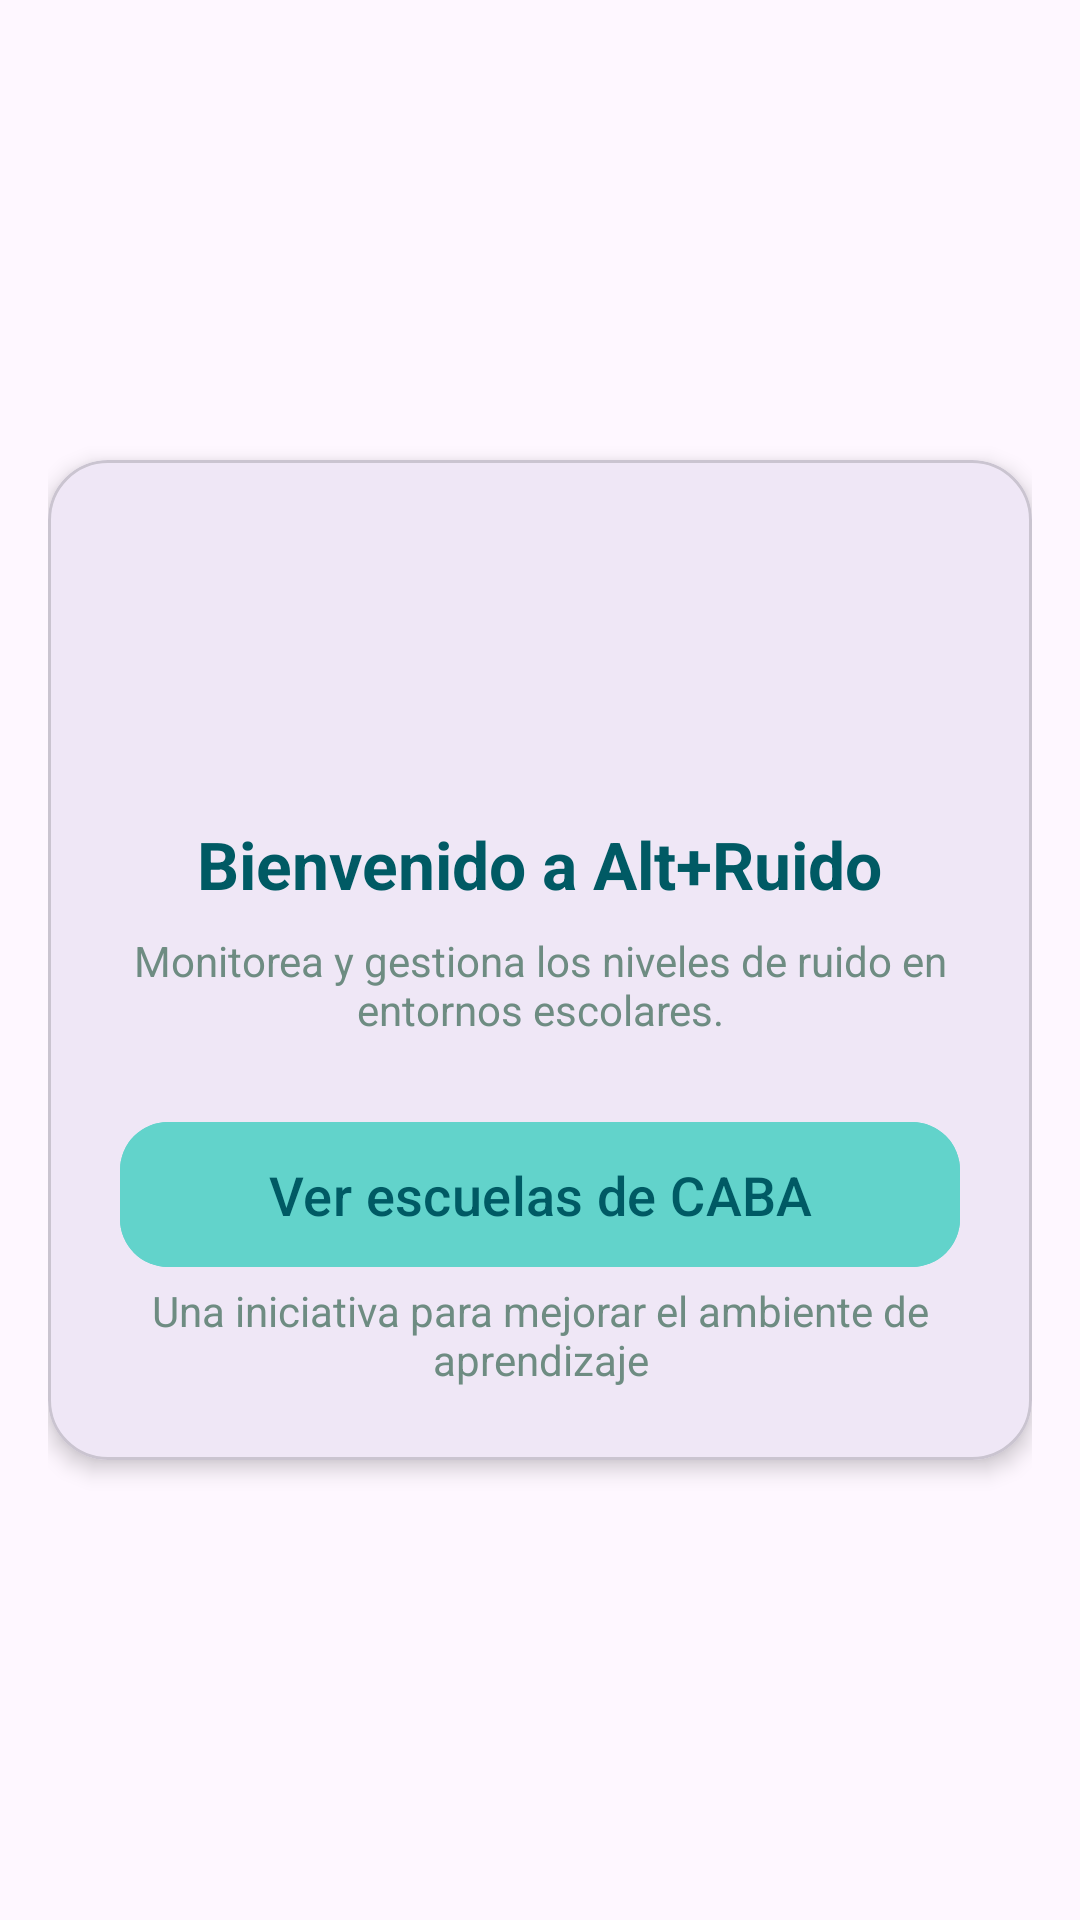

Here is an Android app screen rendered from its layout file. Give the layout XML and the strings, colors and styles it references.
<!-- AndroidManifest.xml: application theme Theme.Alt_ruido -->
<!-- res/layout/fragment_home.xml -->
<?xml version="1.0" encoding="utf-8"?>
<androidx.constraintlayout.widget.ConstraintLayout xmlns:android="http://schemas.android.com/apk/res/android"
    xmlns:app="http://schemas.android.com/apk/res-auto"
    xmlns:tools="http://schemas.android.com/tools"
    android:layout_width="match_parent"
    android:layout_height="match_parent"
    android:padding="16dp"
    tools:context=".HomeFragment">

    
    <com.google.android.material.card.MaterialCardView
        android:layout_width="0dp"
        android:layout_height="wrap_content"
        app:cardCornerRadius="20dp"
        app:cardElevation="4dp"
        app:layout_constraintBottom_toBottomOf="parent"
        app:layout_constraintEnd_toEndOf="parent"
        app:layout_constraintStart_toStartOf="parent"
        app:layout_constraintTop_toTopOf="parent">

        
        <LinearLayout
            android:layout_width="match_parent"
            android:layout_height="wrap_content"
            android:gravity="center"
            android:orientation="vertical"
            android:padding="24dp">

            <ImageView
                android:layout_width="80dp"
                android:layout_height="80dp"
                android:src="@drawable/ic_home"
                app:tint="#62D3CB" />

            <TextView
                android:layout_width="wrap_content"
                android:layout_height="wrap_content"
                android:layout_marginTop="16dp"
                android:text="Bienvenido a Alt+Ruido"
                android:textColor="#005A64"
                android:textSize="22sp"
                android:textStyle="bold" />

            <TextView
                android:layout_width="wrap_content"
                android:layout_height="wrap_content"
                android:layout_marginTop="8dp"
                android:backgroundTint="#62D3CB"
                android:textColor="#6E8C82"
                android:text="Monitorea y gestiona los niveles de ruido en entornos escolares."
                android:textAlignment="center" />

            <com.google.android.material.button.MaterialButton
                android:id="@+id/btnVerMapa"
                android:layout_width="match_parent"
                android:layout_height="wrap_content"
                android:layout_marginTop="24dp"
                android:backgroundTint="#62D3CB"
                android:textColor="#005A64"
                android:textSize="18sp"
                android:paddingVertical="12dp"
                android:text="Ver escuelas de CABA"
                app:cornerRadius="16dp" />

            <TextView
                android:layout_width="wrap_content"
                android:layout_height="wrap_content"
                android:layout_marginTop="1dp"
                android:textColor="#6E8C82"
                android:text="Una iniciativa para mejorar el ambiente de aprendizaje"
                android:textAlignment="center" />

        </LinearLayout>

    </com.google.android.material.card.MaterialCardView>

</androidx.constraintlayout.widget.ConstraintLayout>
<!-- resources referenced by this layout -->
<resources>
  <style name="Theme.Alt_ruido" parent="Base.Theme.Alt_ruido" />
  <style name="Base.Theme.Alt_ruido" parent="Theme.Material3.DayNight.NoActionBar">
          
          
      </style>
</resources>
